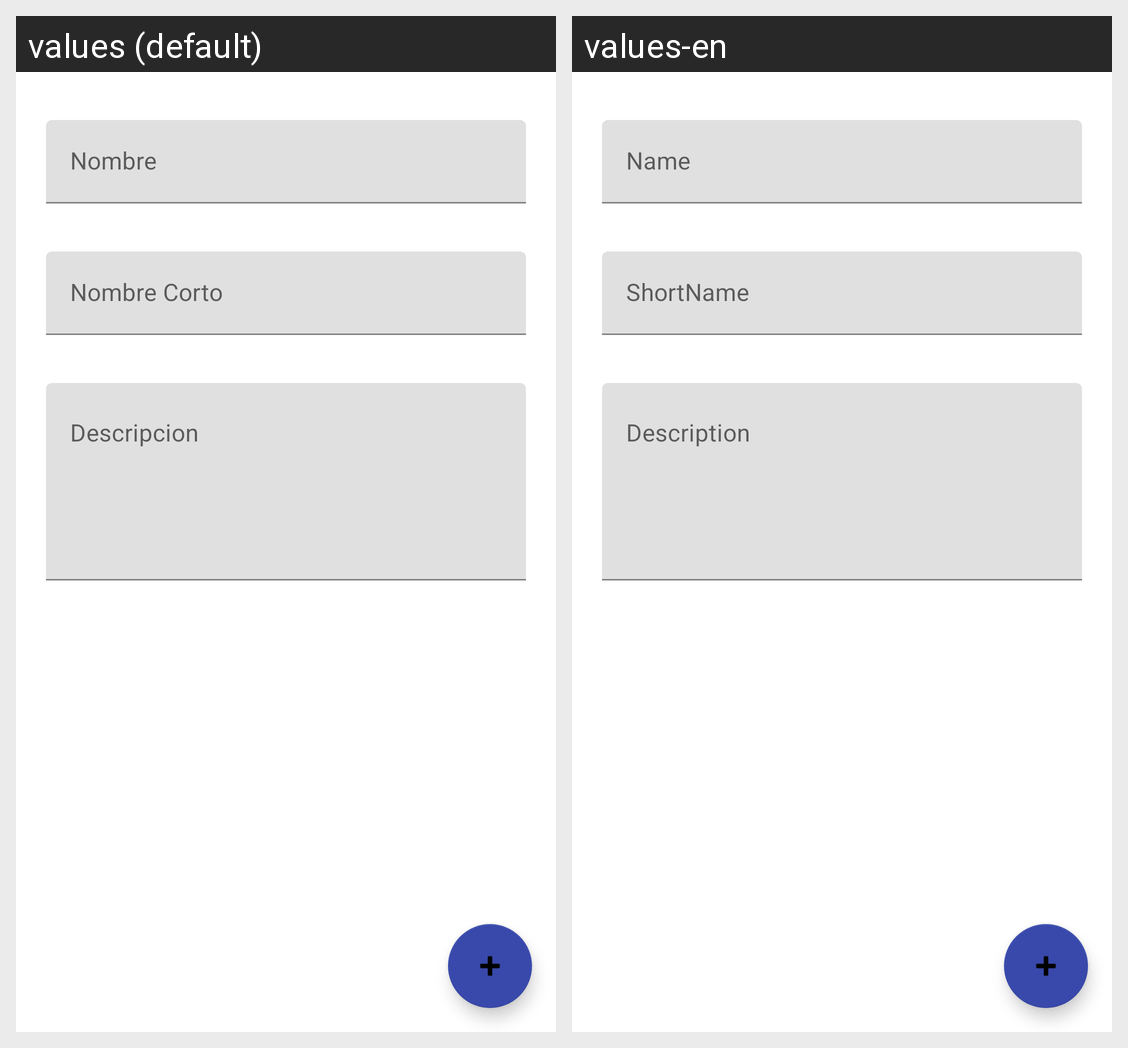

The same Android screen rendered under two of its app's locales, left to right. List the strings drawn on it with the default value and each locale's translation.
Android screen res/layout/fragment_obra_manage.xml rendered under 2 locales, left to right: values (default), values-en. Device: Nexus 5 (rendered at 1080×1920; each locale shown at half size, 540×960, under a caption strip naming it); theme Theme.ControlJornada.NoActionBar.
Strings drawn on this screen, with the default value and each locale's value (text and hints the layout hard-codes, and strings that could not be matched under every locale, appear in the picture but are not listed):

fdmanage_tieName_hint
  values: Nombre
  values-en: Name

fdmanage_tieShortName_hint
  values: Nombre Corto
  values-en: ShortName

fdmanage_tieDescription_hint
  values: Descripcion
  values-en: Description
